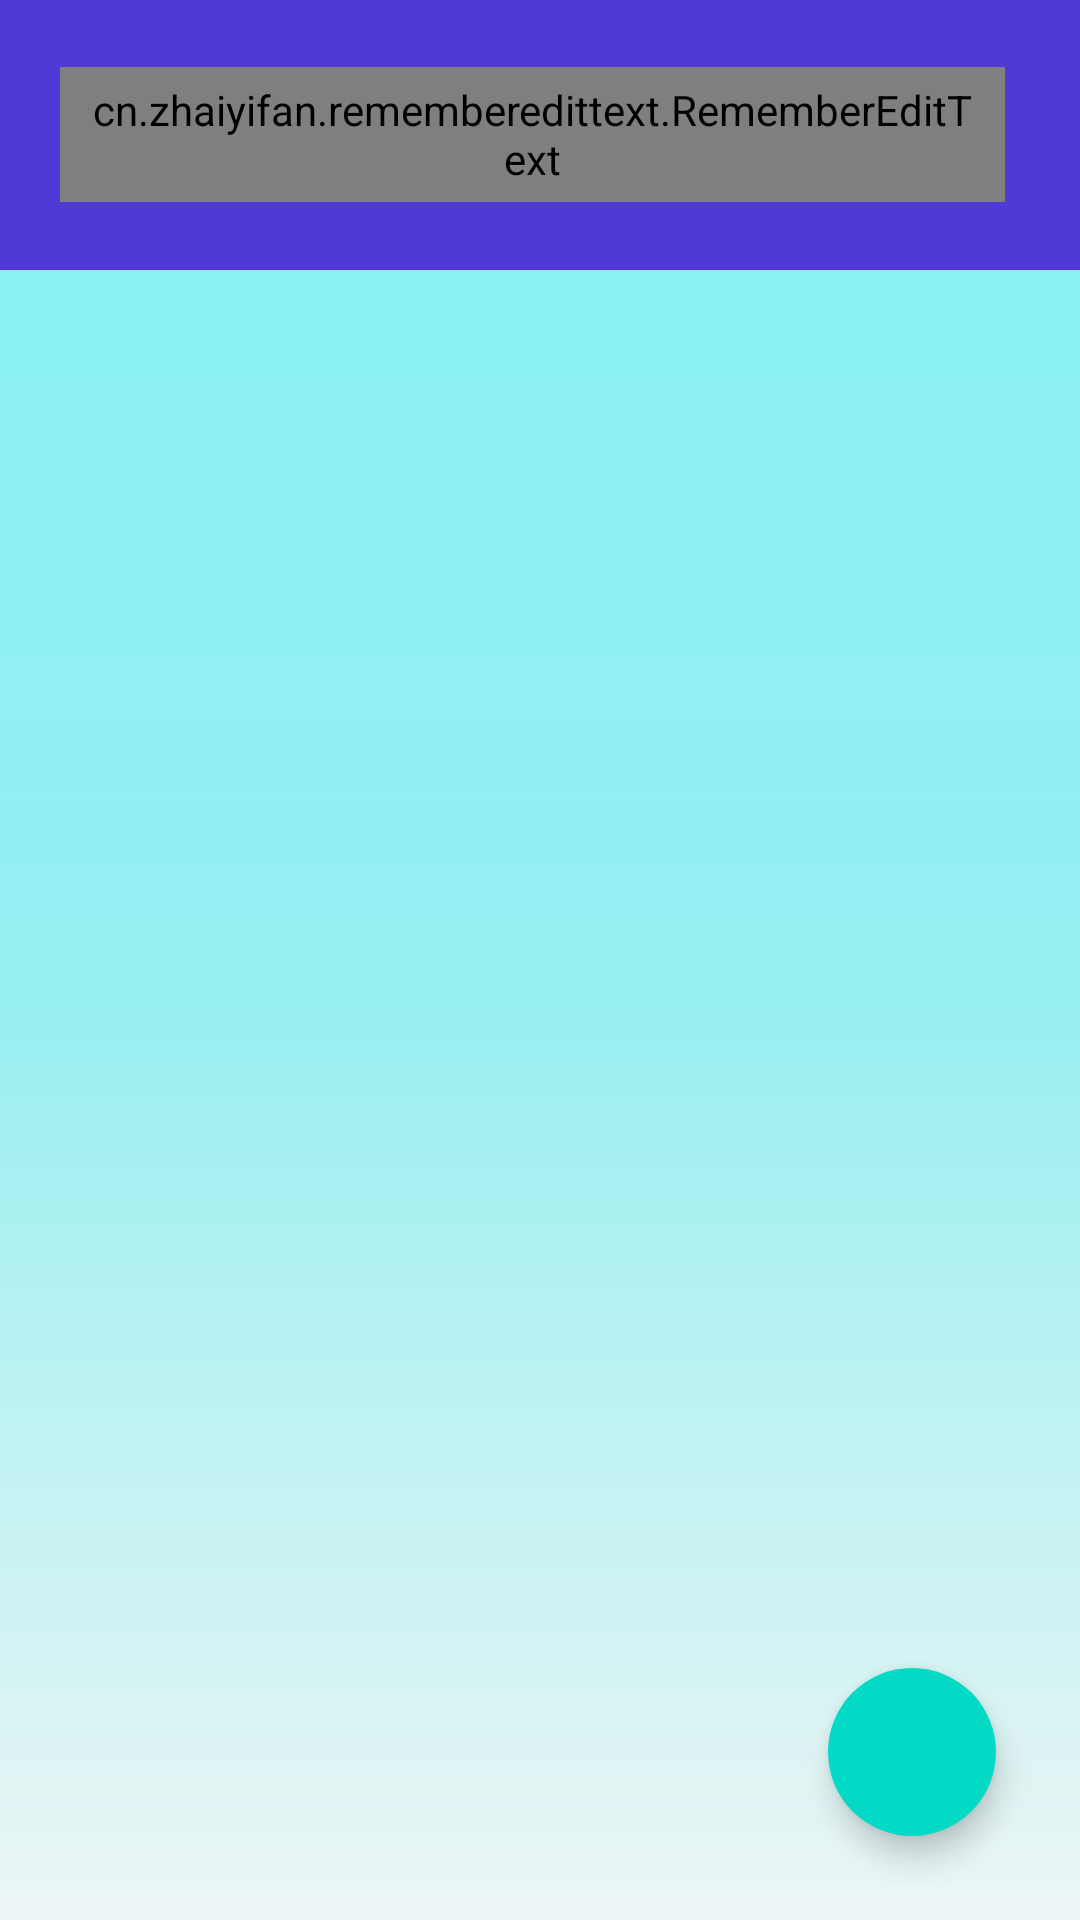

This screen was rendered from an Android layout file. Write that file and the resources it references.
<!-- AndroidManifest.xml: application theme Theme.AplicacionArturito -->
<!-- res/layout/activity_familiar.xml -->
<?xml version="1.0" encoding="utf-8"?>
<FrameLayout
    xmlns:android="http://schemas.android.com/apk/res/android"
    xmlns:app="http://schemas.android.com/apk/res-auto"
    xmlns:tools="http://schemas.android.com/tools"
    android:layout_width="match_parent"
    android:layout_height="match_parent"
    android:background="@drawable/bg_color2"
    tools:context=".Activity.FamiliarActivity">


    <LinearLayout
        android:orientation="vertical"
        android:layout_width="match_parent"
        android:layout_height="wrap_content">
        <LinearLayout
            android:layout_width="match_parent"
            android:layout_height="90dp"
            android:background="@color/bgAzul"
            android:gravity="center"
            android:orientation="horizontal">

            <LinearLayout
                android:layout_width="match_parent"
                android:layout_height="wrap_content"
                android:layout_marginRight="20dp"
                android:layout_marginLeft="20dp"
                android:background="@drawable/input_1"
                >

                <cn.zhaiyifan.rememberedittext.RememberEditText
                    android:id="@+id/idbuscarnombre3"
                    android:layout_marginEnd="05dp"
                    android:layout_width="match_parent"
                    android:layout_height="45dp"
                    android:layout_alignParentTop="true"
                    android:hint="Buscar "
                    android:inputType="textCapWords"
                    android:paddingRight="10dp"
                    android:paddingLeft="10dp"
                    app:autoFill="false"
                    app:autoSave="true"
                    app:rememberId="searchText"
                    app:rememberCount="5"
                    android:drawableLeft="@drawable/ic_search_black_24dp"
                    android:background="@drawable/input_1"
                    />
            </LinearLayout>

        </LinearLayout>
        <LinearLayout
            android:orientation="vertical"
            android:padding="2dp"
            android:layout_width="match_parent"
            android:layout_height="wrap_content">
            <androidx.recyclerview.widget.RecyclerView
                android:id="@+id/recyclerfamiliar"
                android:layout_marginTop="8dp"
                android:padding="1dp"
                android:layout_width="match_parent"
                android:layout_height="match_parent">
            </androidx.recyclerview.widget.RecyclerView>
        </LinearLayout>

    </LinearLayout>




    <com.google.android.material.floatingactionbutton.FloatingActionButton
        android:id="@+id/btnaddfamiliar"
        android:layout_width="wrap_content"
        android:layout_height="wrap_content"
        android:layout_gravity="bottom|end"
        android:layout_margin="28dp"
        android:src="@drawable/ic_add"
        app:borderWidth="0dp"
        app:elevation="6dp"
        app:pressedTranslationZ="12dp" />
</FrameLayout>
<!-- resources referenced by this layout -->
<resources>
  <color name="bgAzul">#503AD7</color>
  <!-- drawable bg_color2 (drawable) -->
  <?xml version="1.0" encoding="utf-8"?>
  <shape xmlns:android="http://schemas.android.com/apk/res/android">
  
      <gradient
          android:angle="90"
          android:centerColor="#94EFF1"
          android:endColor="#86F1F4"
          android:startColor="#EDF5F5"
          />
  </shape>
  <style name="Theme.AplicacionArturito" parent="Theme.MaterialComponents.DayNight.DarkActionBar">
          
          <item name="colorPrimary">@color/purple_500</item>
          <item name="colorPrimaryVariant">@color/purple_700</item>
          <item name="colorOnPrimary">@color/white</item>
          
          <item name="colorSecondary">@color/teal_200</item>
          <item name="colorSecondaryVariant">@color/teal_700</item>
          <item name="colorOnSecondary">@color/black</item>
          
          <item name="android:statusBarColor" tools:targetApi="l">?attr/colorPrimaryVariant</item>
          
      </style>
  <color name="purple_500">#FF6200EE</color>
  <color name="purple_700">#FF3700B3</color>
  <color name="white">#FFFFFFFF</color>
  <color name="teal_200">#FF03DAC5</color>
  <color name="teal_700">#FF018786</color>
  <color name="black">#FF000000</color>
</resources>
